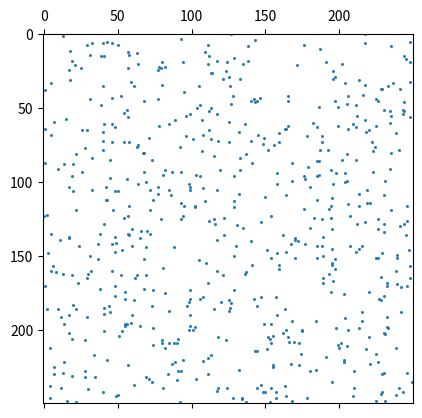

Generate this figure with matplotlib: (Note: this script raises an exception after producing the figure.)
%matplotlib inline

import numpy as np
import matplotlib.pyplot as plt
from scipy import sparse
import scipy.sparse.linalg
from scipy import linalg
import pandas as pd

N = 250 
dummy = sparse.random(N, N, density=0.01)
density = dummy.nnz / N**2
print('Number of non-zeros: {}, density: {}'.format(dummy.nnz, density))

plt.spy(dummy, markersize=1);

print(dummy)

type(dummy.A)

type(dummy.toarray())

type(dummy.todense())

# Create an empty lil matrix.
mtx = sparse.lil_matrix((4, 5))

# Assign some of the indices, i.e., changing the sparsity.
mtx[:2, [1, 3]] = np.array([[1, 2], [3, 4]])

mtx.toarray()

# Read some of the indices.
mtx[:2].toarray()

row = np.array([0, 3, 1, 0])  # row coordinates
col = np.array([0, 3, 1, 2])  # column coordinates
data = np.array([4, 5, 7, 9])  # values

mtx = sparse.coo_matrix((data, (row, col)), shape=(4, 4))

mtx.toarray()

# Element-wise power.
mtx.power(0.5).toarray()

mtx_csr = mtx.tocsr()

edges = pd.DataFrame(
    {"node_1": [1,1,1,2,3,3,3],
     "node_2": [3,4,5,6,4,5,6],
     "weights": [0.6,0.5,0.7,0.1,0.6,0.1,0.9]
    })
edges

# Get the data array
mtx_csr.data

# Get array of column indices for CSR.
mtx_csr.indices

# Matrix-vector product from the right.
v = np.array([1, 1, 1, 1])
mtx_csr.dot(v)

mtx_csc = mtx.tocsc()
# Get array of row indices for CSC
mtx_csc.indices

# vectro-matrix product
v * mtx_csc

# Matrix-Matrix product (* is elementwise product on Numpy!)
prod = mtx_csc * mtx_csc
prod.toarray()

prod = mtx_csr @ mtx_csr # @ is matrix product both on numpy and scipy!
prod.toarray()

# sparse matrix from diagonals
A = sparse.spdiags(np.array([[1,2,3,4], [1,2,3,4], [1,2,3,4]]), [-1,0,2], 4, 4)
A.toarray()

A = A.tocsc()  # Convert it to CSC matrix for efficiency.
Ainv = sparse.linalg.inv(A)
Ainv.toarray()

sparse.linalg.norm(A)  # Default to Frobenius norm.

b = np.array([1, 1, 1, 1])
x = sparse.linalg.spsolve(A, b)
x

linalg.eigvals(A.toarray())

A = np.array([[1, -2j], [2j, 5]])
linalg.eigvalsh(A)

dummy = sparse.random(30, 30, density=0.01)
evals, evecs = sparse.linalg.eigs(dummy, k=5, which='SM')
evals